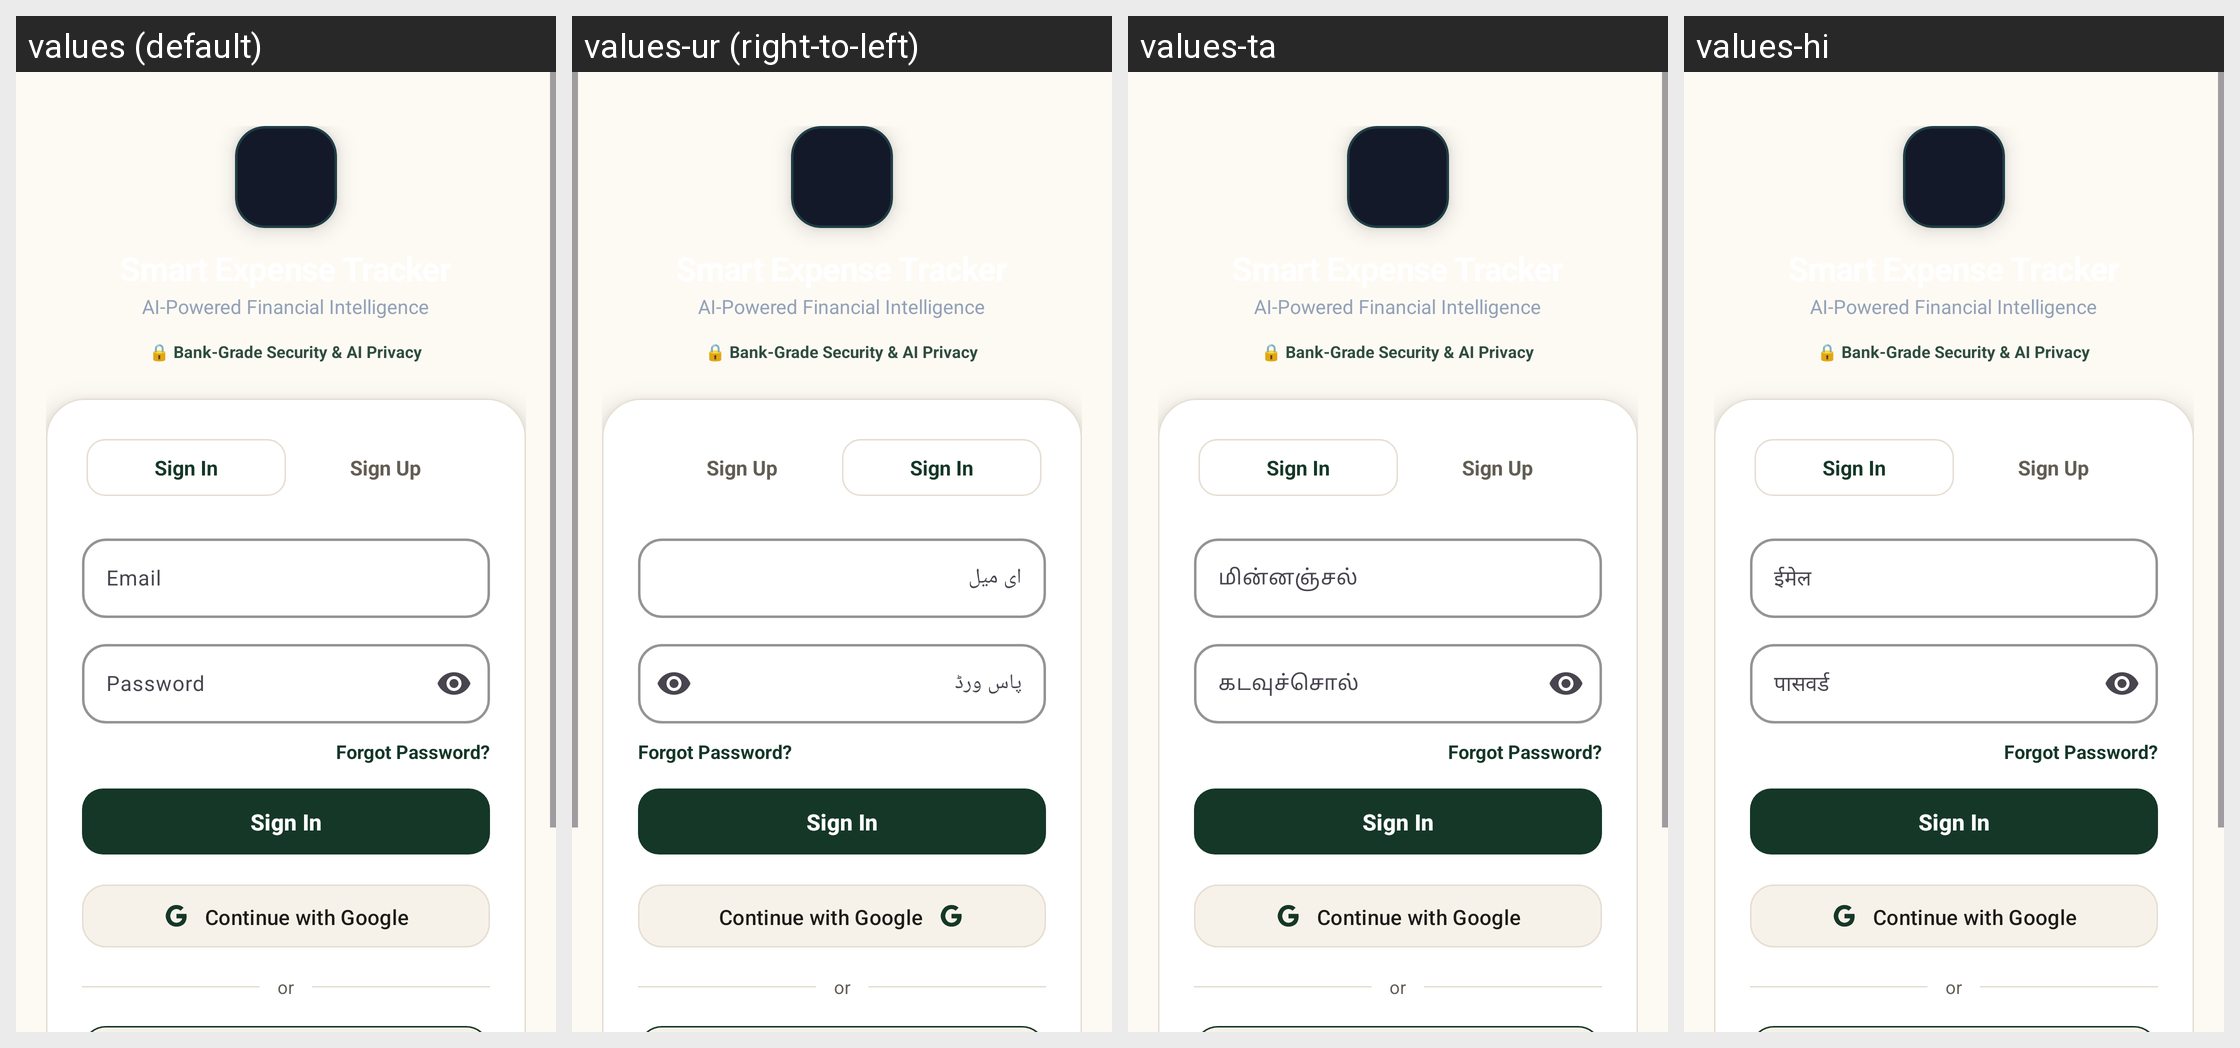

Locale-by-locale string values for the Android screen shown in this grid:
Android screen res/layout/activity_login.xml rendered under 4 locales, left to right: values (default), values-ur (right-to-left), values-ta, values-hi. Device: Nexus 5 (rendered at 1080×1920; each locale shown at half size, 540×960, under a caption strip naming it); theme Theme.SmartExpenseTracker.
Other locales in the repository, not shown: values-bn, values-gu, values-kn, values-ml, values-mr, values-pa, values-te.
Strings drawn on this screen, with the default value and each locale's value (text and hints the layout hard-codes, and strings that could not be matched under every locale, appear in the picture but are not listed):

sign_in
  values: Sign In
  values-ur: Sign In  [not translated; the default value is used]
  values-ta: Sign In  [not translated; the default value is used]
  values-hi: Sign In  [not translated; the default value is used]

sign_up
  values: Sign Up
  values-ur: Sign Up  [not translated; the default value is used]
  values-ta: Sign Up  [not translated; the default value is used]
  values-hi: Sign Up  [not translated; the default value is used]

email
  values: Email
  values-ur: ای میل
  values-ta: மின்னஞ்சல்
  values-hi: ईमेल

password
  values: Password
  values-ur: پاس ورڈ
  values-ta: கடவுச்சொல்
  values-hi: पासवर्ड

forgot_password
  values: Forgot Password?
  values-ur: Forgot Password?  [not translated; the default value is used]
  values-ta: Forgot Password?  [not translated; the default value is used]
  values-hi: Forgot Password?  [not translated; the default value is used]
